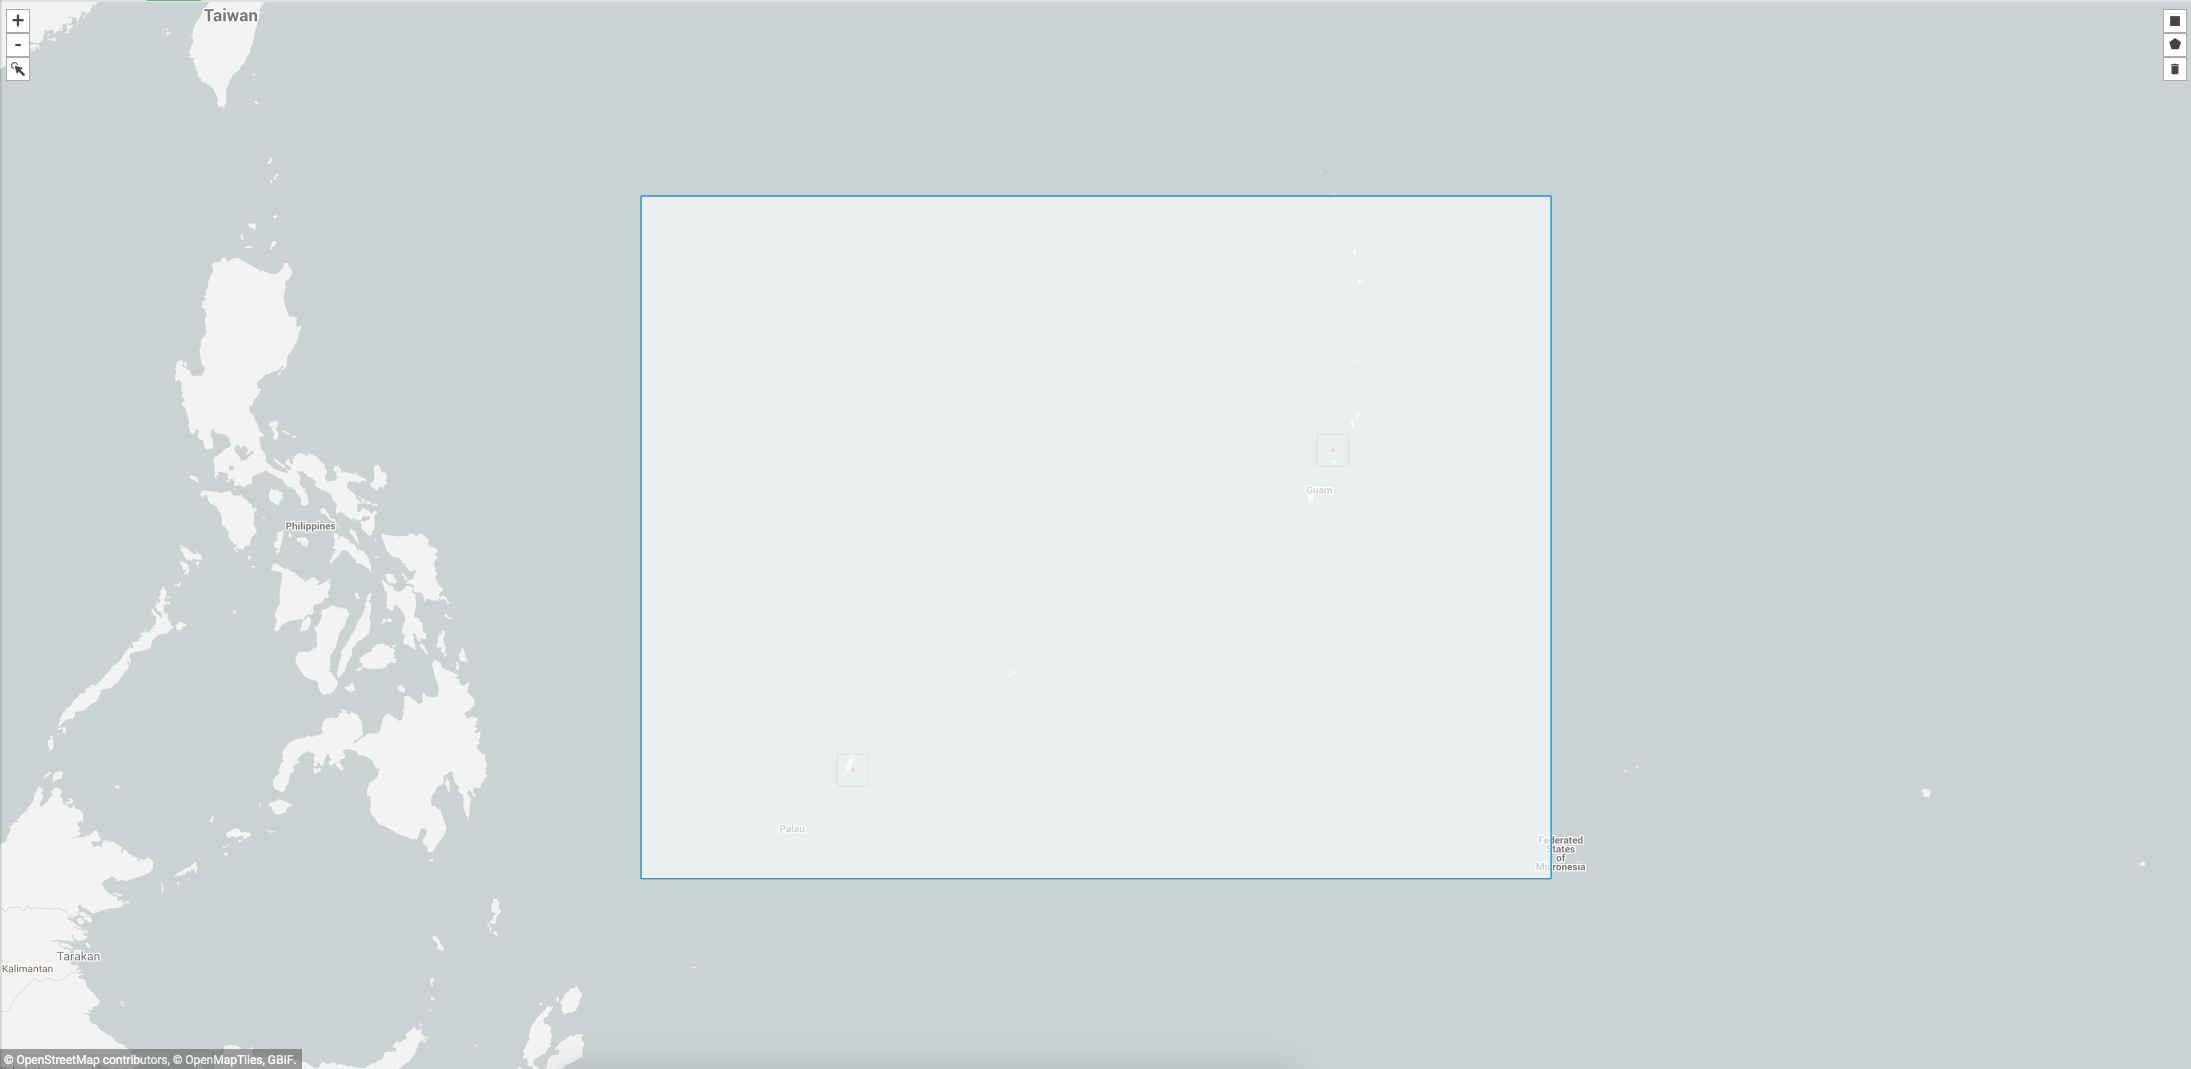

Values plotted in this chart, from the file beside it:
, gbifID, decimalLatitude, decimalLongitude, acceptedScientificName
0, 1928930560, 7.259, 134.4, Artocarpus altilis (Parkinson) Fosberg
1, 1883461570, 14.14, 145.2, Artocarpus altilis (Parkinson) Fosberg
2, 1848771182, 14.14, 145.2, Artocarpus altilis (Parkinson) Fosberg
3, 1702455848, 14.16, 145.2, Artocarpus altilis (Parkinson) Fosberg
4, 1320689591, 7.256, 134.4, Artocarpus altilis (Parkinson) Fosberg
5, 1320052149, 7.262, 134.4, Artocarpus altilis (Parkinson) Fosberg
6, 1318832319, 7.256, 134.4, Artocarpus altilis (Parkinson) Fosberg
7, 1304577664, 7.259, 134.4, Artocarpus altilis (Parkinson) Fosberg
8, 1090272728, 7.259, 134.4, Artocarpus altilis (Parkinson) Fosberg
9, 1090222439, 7.256, 134.4, Artocarpus altilis (Parkinson) Fosberg
10, 1090206562, 7.262, 134.4, Artocarpus altilis (Parkinson) Fosberg
